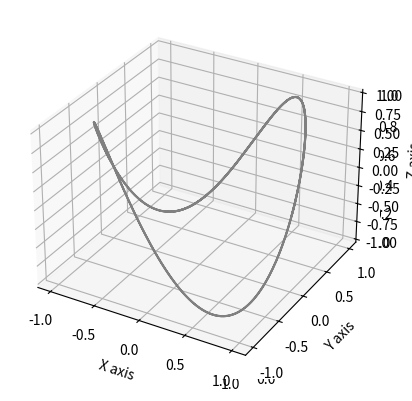

Generate this figure with matplotlib:
from mpl_toolkits.mplot3d import Axes3D
import matplotlib.pyplot as plt
import numpy as np


fig = plt.figure()
ax = fig.add_subplot(111, projection='3d')

ax = plt.axes(projection='3d')

#domain
#zline = np.linspace(0, 15, 1000)
t=np.linspace(0, 15, 1000)

#equations
xline = np.cos(t)
yline = np.sin(t)
zline = np.sin(2*t)
ax.plot3D(xline, yline, zline, color='gray')

#axis labels
ax.set_xlabel('X axis')
ax.set_ylabel('Y axis')
ax.set_zlabel('Z axis')

plt.show()
